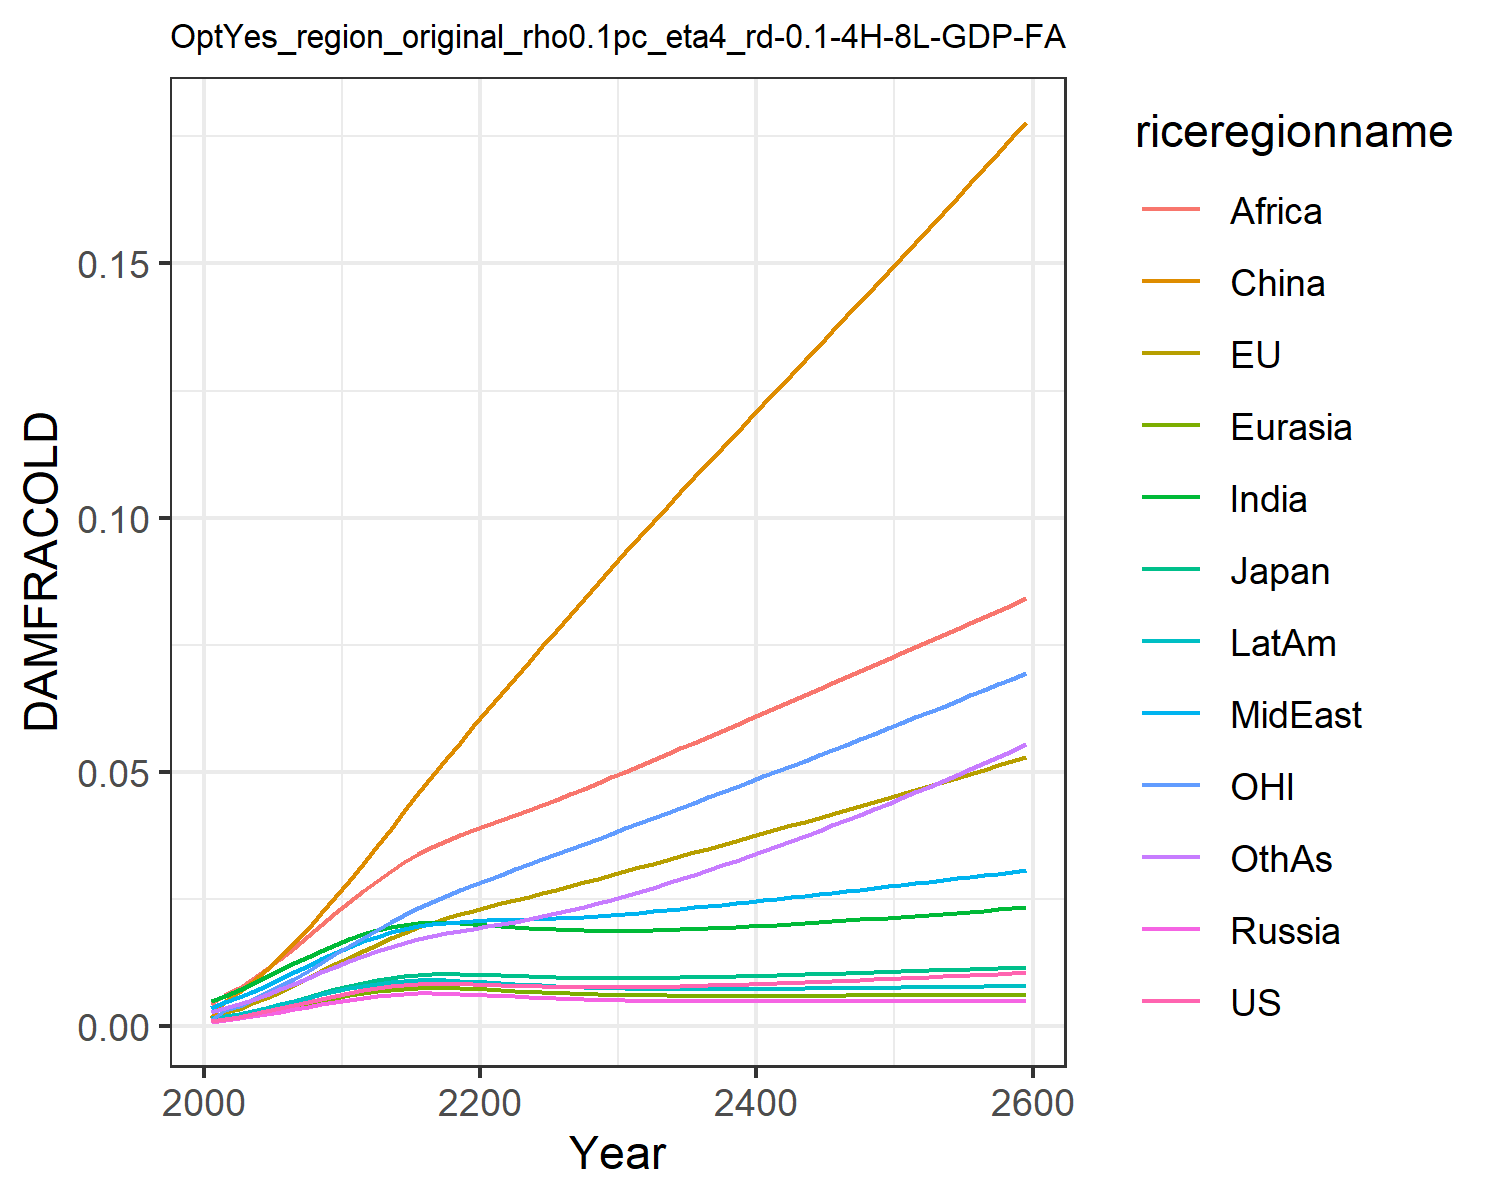

The data file committed next to this chart (first rows):
0.0009741914751707755, 0.0010960982548936173, 0.0011141127717951577, 0.0007926376142238073, 0.0008988246313217726, 0.0015184808065927108, 0.004803093316816623, 0.0033998963496381673, 0.004196310982627154, 0.0014323266191105083, 0.0010773810546510498, 0.0026515942275779415
0.001366, 0.002628, 0.001684, 0.001106, 0.00128, 0.00483, 0.005927, 0.004584, 0.0061, 0.001891, 0.003002, 0.003422
0.001791, 0.003386, 0.002197, 0.00145, 0.001677, 0.006609, 0.007058, 0.005568, 0.007511, 0.00238, 0.00388, 0.004211
0.002289, 0.00439, 0.002806, 0.00185, 0.002141, 0.008678, 0.008288, 0.006698, 0.009223, 0.002937, 0.005055, 0.005111
0.002845, 0.005511, 0.003484, 0.002296, 0.002659, 0.01099, 0.009586, 0.007917, 0.01113, 0.003547, 0.006369, 0.006101
0.003446, 0.006731, 0.004211, 0.002775, 0.003217, 0.01351, 0.01092, 0.009198, 0.0132, 0.004196, 0.007794, 0.00716
0.004072, 0.008019, 0.004969, 0.003272, 0.003795, 0.01622, 0.01225, 0.0105, 0.01536, 0.00486, 0.009296, 0.008262
0.004701, 0.009346, 0.005733, 0.003769, 0.004374, 0.0191, 0.01355, 0.01181, 0.01757, 0.00552, 0.01085, 0.009383
0.005321, 0.0107, 0.006484, 0.004255, 0.004941, 0.02213, 0.01479, 0.01309, 0.01983, 0.00616, 0.01243, 0.01051
0.005919, 0.01206, 0.007208, 0.00472, 0.005484, 0.02526, 0.01596, 0.01433, 0.02212, 0.006771, 0.01403, 0.01163
0.006487, 0.0134, 0.007895, 0.005156, 0.005995, 0.02848, 0.01704, 0.01553, 0.02442, 0.007342, 0.01564, 0.01273
0.006977, 0.01471, 0.008494, 0.005525, 0.006432, 0.03181, 0.01797, 0.0166, 0.02658, 0.007826, 0.01722, 0.01375
0.007399, 0.01598, 0.009014, 0.005835, 0.006801, 0.03531, 0.01875, 0.01754, 0.02858, 0.008233, 0.01879, 0.0147
0.00775, 0.0172, 0.009453, 0.006083, 0.007101, 0.03879, 0.01939, 0.01837, 0.03046, 0.00856, 0.02032, 0.01558
0.00802, 0.01834, 0.009795, 0.006262, 0.007321, 0.04227, 0.01987, 0.01906, 0.03219, 0.008798, 0.02178, 0.01638
0.008195, 0.01937, 0.01002, 0.006361, 0.00745, 0.04571, 0.02018, 0.01961, 0.03375, 0.008934, 0.02313, 0.01707
0.008278, 0.0203, 0.01014, 0.006382, 0.00749, 0.04909, 0.02032, 0.02001, 0.03514, 0.008971, 0.02438, 0.01767
0.00829, 0.02115, 0.01018, 0.006342, 0.007461, 0.05241, 0.02032, 0.02029, 0.03637, 0.008931, 0.02555, 0.01818
0.008251, 0.02193, 0.01015, 0.006258, 0.00738, 0.05567, 0.02023, 0.02048, 0.03748, 0.008834, 0.02665, 0.01865
0.008183, 0.02266, 0.01008, 0.006148, 0.00727, 0.05889, 0.02008, 0.02061, 0.03852, 0.008705, 0.02771, 0.01909
0.008099, 0.02337, 0.009998, 0.006025, 0.007143, 0.06207, 0.0199, 0.02071, 0.0395, 0.008557, 0.02874, 0.01954
0.00801, 0.02407, 0.009902, 0.005894, 0.007008, 0.06523, 0.0197, 0.0208, 0.04046, 0.008401, 0.02976, 0.02
0.007917, 0.02476, 0.009799, 0.005759, 0.006867, 0.06839, 0.01951, 0.02089, 0.04144, 0.008241, 0.03076, 0.02048
0.007825, 0.02543, 0.009694, 0.005624, 0.006726, 0.07153, 0.01931, 0.02097, 0.04244, 0.00808, 0.03174, 0.02099
0.007741, 0.02611, 0.009597, 0.005494, 0.00659, 0.07465, 0.01913, 0.02106, 0.04346, 0.007927, 0.03273, 0.02152
0.007673, 0.02679, 0.009515, 0.005376, 0.006466, 0.07775, 0.01898, 0.02117, 0.0445, 0.007788, 0.03372, 0.0221
0.007623, 0.02749, 0.009451, 0.005271, 0.006357, 0.08085, 0.01886, 0.0213, 0.04556, 0.007667, 0.03471, 0.02271
0.007591, 0.0282, 0.009406, 0.00518, 0.006264, 0.08394, 0.01877, 0.02145, 0.04664, 0.007564, 0.03572, 0.02337
0.007577, 0.02893, 0.009379, 0.005103, 0.006185, 0.08703, 0.01872, 0.02163, 0.04775, 0.007479, 0.03674, 0.02406
0.00758, 0.02966, 0.00937, 0.005038, 0.00612, 0.09011, 0.0187, 0.02182, 0.04887, 0.007411, 0.03777, 0.0248
0.007598, 0.03041, 0.009376, 0.004985, 0.006067, 0.09318, 0.01871, 0.02204, 0.05002, 0.007357, 0.03882, 0.02556
0.007629, 0.03115, 0.009393, 0.004941, 0.006025, 0.0962, 0.01874, 0.02227, 0.05116, 0.007315, 0.03985, 0.02636
0.00767, 0.03189, 0.00942, 0.004905, 0.005991, 0.09915, 0.01879, 0.0225, 0.0523, 0.007285, 0.04087, 0.02717
0.007721, 0.03263, 0.009457, 0.004877, 0.005965, 0.1021, 0.01886, 0.02275, 0.05344, 0.007264, 0.04188, 0.028
0.00778, 0.03337, 0.009502, 0.004855, 0.005945, 0.105, 0.01895, 0.02301, 0.05458, 0.007251, 0.0429, 0.02886
0.007848, 0.03412, 0.009553, 0.004838, 0.005931, 0.1079, 0.01905, 0.02328, 0.05573, 0.007245, 0.04392, 0.02974
0.007922, 0.03486, 0.009611, 0.004825, 0.005922, 0.1108, 0.01917, 0.02355, 0.05688, 0.007245, 0.04495, 0.03063
0.008001, 0.03561, 0.009673, 0.004816, 0.005916, 0.1137, 0.01929, 0.02383, 0.05804, 0.00725, 0.04597, 0.03155
0.008086, 0.03637, 0.00974, 0.00481, 0.005914, 0.1165, 0.01943, 0.02411, 0.05919, 0.007259, 0.047, 0.03248
0.008175, 0.03713, 0.00981, 0.004807, 0.005914, 0.1194, 0.01957, 0.0244, 0.06035, 0.007272, 0.04804, 0.03343
0.008268, 0.03789, 0.009883, 0.004806, 0.005916, 0.1223, 0.01972, 0.0247, 0.06152, 0.007288, 0.04907, 0.0344
0.008364, 0.03865, 0.009959, 0.004807, 0.00592, 0.1252, 0.01988, 0.02499, 0.06268, 0.007306, 0.05011, 0.03538
0.008464, 0.03941, 0.01004, 0.004809, 0.005925, 0.128, 0.02004, 0.02529, 0.06385, 0.007327, 0.05115, 0.03637
0.008566, 0.04018, 0.01012, 0.004812, 0.005932, 0.1309, 0.0202, 0.02559, 0.06502, 0.007349, 0.05219, 0.03738
0.008671, 0.04095, 0.0102, 0.004817, 0.005939, 0.1338, 0.02037, 0.02589, 0.06619, 0.007373, 0.05324, 0.03841
0.008778, 0.04172, 0.01028, 0.004822, 0.005947, 0.1367, 0.02055, 0.0262, 0.06736, 0.007399, 0.05429, 0.03944
0.008888, 0.0425, 0.01036, 0.004828, 0.005956, 0.1396, 0.02073, 0.0265, 0.06854, 0.007425, 0.05534, 0.04049
0.008999, 0.04327, 0.01045, 0.004835, 0.005965, 0.1425, 0.02091, 0.02681, 0.06971, 0.007452, 0.0564, 0.04156
0.009113, 0.04405, 0.01053, 0.004842, 0.005974, 0.1454, 0.02109, 0.02712, 0.07089, 0.007481, 0.05746, 0.04264
0.009228, 0.04484, 0.01062, 0.004849, 0.005984, 0.1483, 0.02128, 0.02743, 0.07208, 0.00751, 0.05852, 0.04373
0.009345, 0.04562, 0.01071, 0.004857, 0.005993, 0.1512, 0.02147, 0.02774, 0.07326, 0.00754, 0.05959, 0.04483
0.009464, 0.04641, 0.01079, 0.004866, 0.006003, 0.1541, 0.02166, 0.02805, 0.07445, 0.00757, 0.06066, 0.04595
0.009584, 0.0472, 0.01088, 0.004874, 0.006013, 0.157, 0.02186, 0.02837, 0.07564, 0.007601, 0.06173, 0.04707
0.009706, 0.048, 0.01097, 0.004883, 0.006023, 0.16, 0.02206, 0.02868, 0.07684, 0.007633, 0.06281, 0.04822
0.00983, 0.0488, 0.01106, 0.004892, 0.006033, 0.1629, 0.02226, 0.029, 0.07804, 0.007665, 0.0639, 0.04937
0.009955, 0.0496, 0.01115, 0.004901, 0.006044, 0.1659, 0.02246, 0.02931, 0.07924, 0.007698, 0.06499, 0.05054
0.01008, 0.0504, 0.01124, 0.00491, 0.006054, 0.1688, 0.02267, 0.02963, 0.08045, 0.007731, 0.06608, 0.05172
0.01021, 0.05121, 0.01133, 0.00492, 0.006064, 0.1718, 0.02288, 0.02995, 0.08166, 0.007764, 0.06718, 0.05292
0.01034, 0.05202, 0.01142, 0.00493, 0.006074, 0.1748, 0.02309, 0.03027, 0.08288, 0.007798, 0.06829, 0.05412
0.01047, 0.05284, 0.01152, 0.00494, 0.006084, 0.1778, 0.0233, 0.0306, 0.0841, 0.007833, 0.06939, 0.05534
